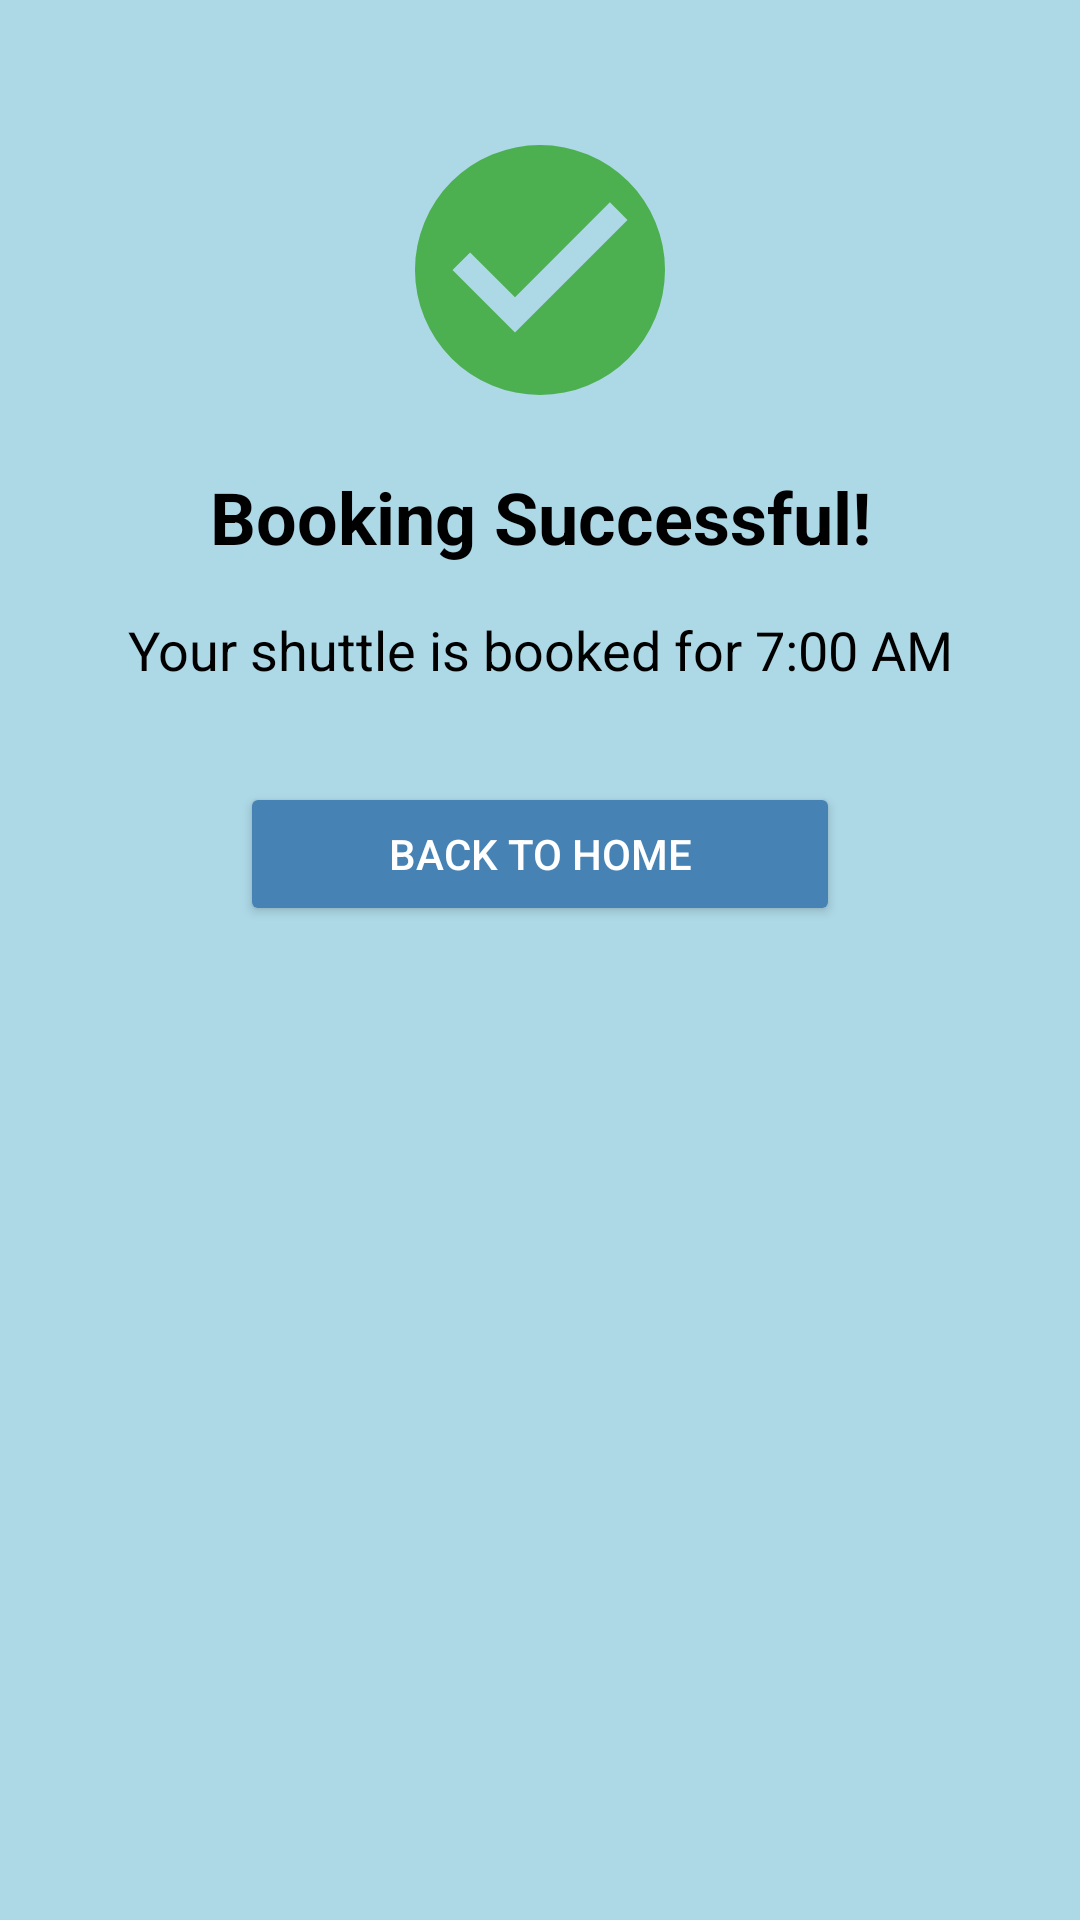

This screen was rendered from an Android layout file. Write that file and the resources it references.
<!-- AndroidManifest.xml: application theme Theme.CampusShuttleConnect -->
<!-- res/layout/activity_successful_booking.xml -->
<?xml version="1.0" encoding="utf-8"?>
<androidx.constraintlayout.widget.ConstraintLayout xmlns:android="http://schemas.android.com/apk/res/android"
    xmlns:app="http://schemas.android.com/apk/res-auto"
    xmlns:tools="http://schemas.android.com/tools"
    android:layout_width="match_parent"
    android:layout_height="match_parent"
    android:background="@color/light_blue"
    tools:context=".SuccessfulBookingActivity">

    
    <ImageView
        android:id="@+id/successIcon"
        android:layout_width="100dp"
        android:layout_height="100dp"
        android:layout_marginTop="40dp"
        android:src="@drawable/ic_check_circle"
        app:layout_constraintTop_toTopOf="parent"
        app:layout_constraintStart_toStartOf="parent"
        app:layout_constraintEnd_toEndOf="parent" />

    
    <TextView
        android:id="@+id/bookingSuccessMessage"
        android:layout_width="wrap_content"
        android:layout_height="wrap_content"
        android:text="Booking Successful!"
        android:textSize="24sp"
        android:textStyle="bold"
        android:textColor="@android:color/black"
        android:layout_marginTop="16dp"
        app:layout_constraintTop_toBottomOf="@id/successIcon"
        app:layout_constraintStart_toStartOf="parent"
        app:layout_constraintEnd_toEndOf="parent"
        android:gravity="center" />

    
    <TextView
        android:id="@+id/shuttleInfoText"
        android:layout_width="wrap_content"
        android:layout_height="wrap_content"
        android:text="Your shuttle is booked for 7:00 AM"
        android:textSize="18sp"
        android:textColor="@android:color/black"
        android:layout_marginTop="16dp"
        app:layout_constraintTop_toBottomOf="@id/bookingSuccessMessage"
        app:layout_constraintStart_toStartOf="parent"
        app:layout_constraintEnd_toEndOf="parent"
        android:gravity="center" />

    
    <Button
        android:id="@+id/backToHomeButton"
        android:layout_width="200dp"
        android:layout_height="wrap_content"
        android:layout_marginTop="32dp"
        android:text="Back to Home"
        android:backgroundTint="@color/nav_bar_background"
        android:textColor="@android:color/white"
        app:layout_constraintTop_toBottomOf="@id/shuttleInfoText"
        app:layout_constraintStart_toStartOf="parent"
        app:layout_constraintEnd_toEndOf="parent" />
</androidx.constraintlayout.widget.ConstraintLayout>
<!-- resources referenced by this layout -->
<resources>
  <color name="light_blue">#ADD8E6</color>
  <color name="nav_bar_background">#4682B4</color>
  <!-- drawable ic_check_circle (drawable) -->
  <vector xmlns:android="http://schemas.android.com/apk/res/android"
      android:width="24dp"
      android:height="24dp"
      android:viewportWidth="24"
      android:viewportHeight="24">
      <path
          android:fillColor="#4CAF50"
          android:pathData="M12,2A10,10 0 0,0 2,12A10,10 0 0,0 12,22A10,10 0 0,0 22,12A10,10 0 0,0 12,2M10,17L5,12L6.41,10.59L10,14.17L17.59,6.58L19,8L10,17Z"/>
  </vector>
  <style name="Theme.CampusShuttleConnect" parent="Base.Theme.CampusShuttleConnect" />
  <style name="Base.Theme.CampusShuttleConnect" parent="Theme.Material3.DayNight.NoActionBar">
          
          
      </style>
</resources>
